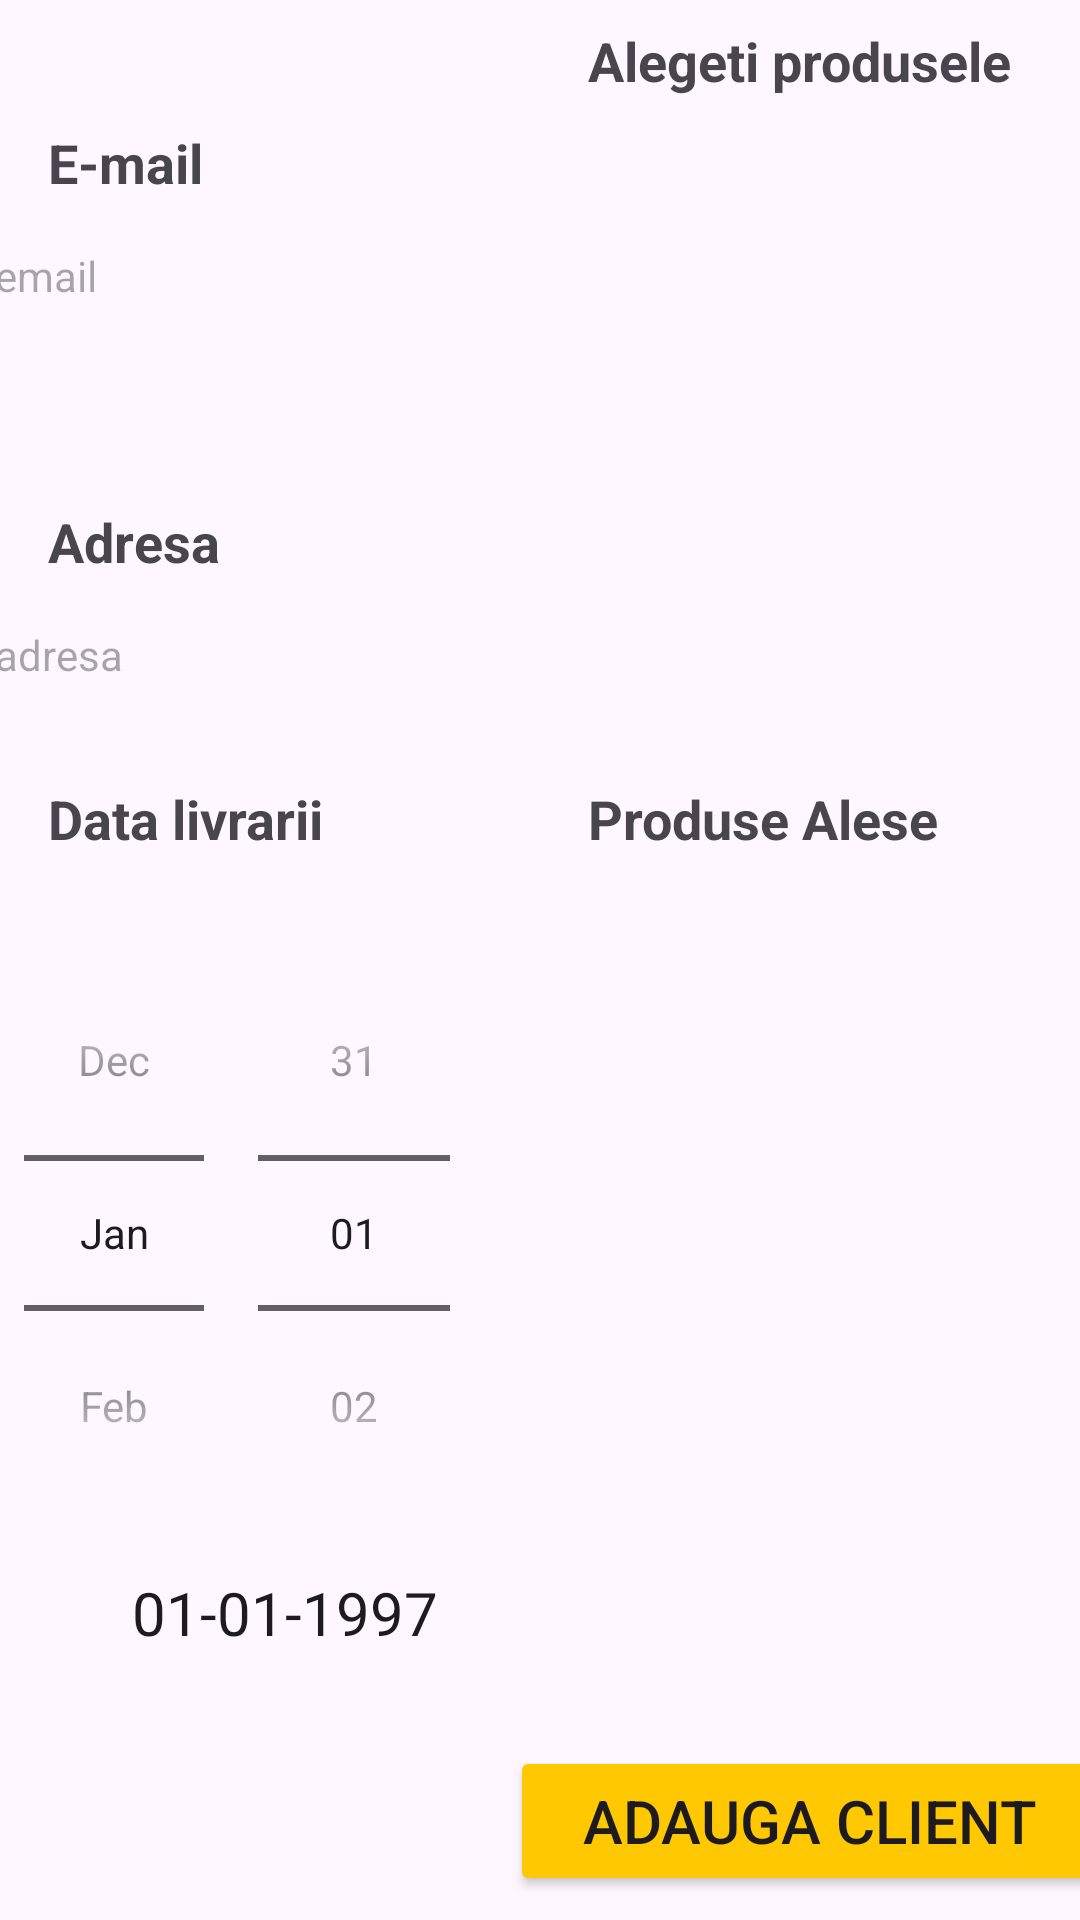

Write the Android layout XML for this screen, with the resource values it uses.
<!-- AndroidManifest.xml: application theme Theme.LCS -->
<!-- res/layout/fragment_add_client.xml -->
<?xml version="1.0" encoding="utf-8"?>
<FrameLayout xmlns:android="http://schemas.android.com/apk/res/android"
    xmlns:app="http://schemas.android.com/apk/res-auto"
    xmlns:tools="http://schemas.android.com/tools"
    android:layout_width="match_parent"
    android:layout_height="match_parent"
    tools:context="com.teamapp.client_management.AddClientFragment">

    <androidx.constraintlayout.widget.ConstraintLayout
        android:layout_width="match_parent"
        android:layout_height="match_parent"
        android:layout_marginTop="8dp">

        <androidx.constraintlayout.widget.Guideline
            android:id="@+id/guideline"
            android:layout_width="wrap_content"
            android:layout_height="wrap_content"
            android:orientation="vertical"
            app:layout_constraintGuide_percent="0.5" />

        <androidx.constraintlayout.widget.Guideline
            android:id="@+id/guidelineRV1"
            android:layout_width="wrap_content"
            android:layout_height="wrap_content"
            android:orientation="horizontal"
            app:layout_constraintGuide_percent="0.05" />


        <androidx.constraintlayout.widget.Guideline
            android:id="@+id/guidelineH1"
            android:layout_width="wrap_content"
            android:layout_height="wrap_content"
            android:orientation="horizontal"
            app:layout_constraintGuide_percent="0.20" />

        <androidx.constraintlayout.widget.Guideline
            android:id="@+id/guidelineHAux"
            android:layout_width="wrap_content"
            android:layout_height="wrap_content"
            android:orientation="horizontal"
            app:layout_constraintGuide_percent="0.45" />

        <androidx.constraintlayout.widget.Guideline
            android:id="@+id/guidelineH2"
            android:layout_width="wrap_content"
            android:layout_height="wrap_content"
            android:orientation="horizontal"
            app:layout_constraintGuide_percent="0.40" />

        <androidx.constraintlayout.widget.Guideline
            android:id="@+id/guidelineH3"
            android:layout_width="wrap_content"
            android:layout_height="wrap_content"
            android:orientation="horizontal"
            app:layout_constraintGuide_percent="0.60" />

        <androidx.constraintlayout.widget.Guideline
            android:id="@+id/guidelineH4"
            android:layout_width="wrap_content"
            android:layout_height="wrap_content"
            android:orientation="horizontal"
            app:layout_constraintGuide_percent="0.80" />

        <androidx.constraintlayout.widget.Guideline
            android:id="@+id/guidelineM"
            android:layout_width="wrap_content"
            android:layout_height="wrap_content"
            android:orientation="horizontal"
            app:layout_constraintGuide_percent="0.40" />


        <TextView
            android:id="@+id/cltEmailTitle"
            android:layout_width="wrap_content"
            android:layout_height="wrap_content"
            android:text="E-mail"
            android:textStyle="bold"
            android:textSize="18sp"
            android:layout_marginStart="16dp"
            android:layout_marginBottom="8dp"
            app:layout_constraintStart_toStartOf="parent"
            app:layout_constraintBottom_toTopOf="@+id/cltEmail"/>

        <EditText
            android:id="@+id/cltEmail"
            android:layout_width="300dp"
            android:layout_height="35dp"
            android:layout_marginHorizontal="4dp"
            android:layout_marginBottom="@dimen/margin_bottom"
            android:textSize="14sp"
            android:hint="  Adauga email"
            android:background="@drawable/edit_text_border"
            android:inputType="textEmailAddress"
            app:layout_constraintStart_toStartOf="parent"
            app:layout_constraintEnd_toStartOf="@+id/guideline"
            app:layout_constraintBottom_toTopOf="@+id/guidelineH1"/>

        <TextView
            android:id="@+id/cltAddressTitle"
            android:layout_width="wrap_content"
            android:layout_height="wrap_content"
            android:text="Adresa"
            android:textStyle="bold"
            android:textSize="18sp"
            android:layout_marginStart="16dp"
            android:layout_marginBottom="8dp"
            app:layout_constraintStart_toStartOf="parent"
            app:layout_constraintBottom_toTopOf="@+id/cltAddress"/>


        <EditText
            android:id="@+id/cltAddress"
            android:layout_width="300dp"
            android:layout_height="35dp"
            android:layout_marginHorizontal="4dp"
            android:layout_marginBottom="@dimen/margin_bottom"
            android:textSize="14sp"
            android:hint="  Adauga adresa"
            android:background="@drawable/edit_text_border"
            android:inputType="text"
            app:layout_constraintStart_toStartOf="parent"
            app:layout_constraintEnd_toStartOf="@+id/guideline"
            app:layout_constraintBottom_toTopOf="@+id/guidelineH2"/>





        <DatePicker
            android:id="@+id/cltDatePicker"
            android:layout_width="0dp"
            android:layout_height="0dp"
            app:layout_constraintStart_toStartOf="parent"
            app:layout_constraintEnd_toEndOf="@id/guideline"
            app:layout_constraintTop_toBottomOf="@+id/guidelineHAux"
            app:layout_constraintBottom_toBottomOf="@+id/guidelineH4"
            android:datePickerMode="spinner"
            android:calendarViewShown="false"
            android:background="@drawable/edit_text_border"
            android:layout_marginHorizontal="8dp"
            android:layout_marginTop="16dp"/>

        <TextView
            android:id="@+id/cltDateTitle"
            android:layout_width="wrap_content"
            android:layout_height="wrap_content"
            android:text="Data livrarii"
            android:textStyle="bold"
            android:textSize="18sp"
            android:layout_marginStart="16dp"
            android:layout_marginBottom="8dp"
            app:layout_constraintTop_toTopOf="@id/guidelineH2"
            app:layout_constraintStart_toStartOf="parent"/>

        <EditText
            android:id="@+id/cltDate"
            android:layout_width="0dp"
            android:layout_height="40dp"
            android:layout_marginHorizontal="4dp"
            android:layout_marginTop="4dp"
            android:textSize="20sp"
            android:contextClickable="false"
            android:textAlignment="center"
            android:text="  01-01-1997"
            android:background="@drawable/edit_text_border"
            app:layout_constraintStart_toStartOf="parent"
            app:layout_constraintEnd_toEndOf="@id/guideline"
            app:layout_constraintTop_toBottomOf="@id/guidelineH4"/>

        <androidx.recyclerview.widget.RecyclerView
            android:id="@+id/productsToAdd"
            android:layout_width="0dp"
            android:layout_height="0dp"
            android:layout_margin="8dp"
            app:layout_constraintStart_toStartOf="@id/guideline"
            app:layout_constraintEnd_toEndOf="parent"
            app:layout_constraintTop_toBottomOf="@+id/guidelineRV1"
            app:layout_constraintBottom_toTopOf="@id/guidelineH2"
            tools:listitem="@layout/product_line_item"/>

        <TextView
            android:id="@+id/addProductsTitle"
            android:layout_width="wrap_content"
            android:layout_height="wrap_content"
            android:text="Alegeti produsele"
            android:textStyle="bold"
            android:textSize="18sp"
            android:layout_marginStart="16dp"
            android:layout_marginBottom="8dp"
            app:layout_constraintTop_toTopOf="parent"
            app:layout_constraintStart_toStartOf="@id/guideline"/>


        <androidx.recyclerview.widget.RecyclerView
            android:id="@+id/addedProducts"
            android:layout_width="0dp"
            android:layout_height="0dp"
            android:layout_margin="8dp"
            app:layout_constraintStart_toStartOf="@id/guideline"
            app:layout_constraintEnd_toEndOf="parent"
            app:layout_constraintTop_toBottomOf="@+id/addedProductsTitle"
            app:layout_constraintBottom_toTopOf="@id/guidelineH4"
            tools:listitem="@layout/added_product_line_item"/>

        <TextView
            android:id="@+id/addedProductsTitle"
            android:layout_width="wrap_content"
            android:layout_height="wrap_content"
            android:text="Produse Alese"
            android:textStyle="bold"
            android:textSize="18sp"
            android:layout_marginStart="16dp"
            android:layout_marginBottom="8dp"
            app:layout_constraintTop_toBottomOf="@+id/guidelineH2"
            app:layout_constraintStart_toStartOf="@id/guideline"/>

        <Button
            android:id="@+id/addClientButton"
            android:layout_width="200dp"
            android:layout_height="50dp"
            android:layout_marginBottom="8dp"
            app:layout_constraintStart_toStartOf="@+id/guideline"
            app:layout_constraintEnd_toEndOf="parent"
            app:layout_constraintBottom_toBottomOf="parent"
            android:text="Adauga Client"
            android:textSize="20sp"
            android:backgroundTint="@color/yellow"/>



    </androidx.constraintlayout.widget.ConstraintLayout>
</FrameLayout>
<!-- res/layout/product_line_item.xml (included above) -->
<?xml version="1.0" encoding="utf-8"?>
<layout xmlns:android="http://schemas.android.com/apk/res/android"
    xmlns:app="http://schemas.android.com/apk/res-auto"
    xmlns:tools="http://schemas.android.com/tools">

    <androidx.constraintlayout.widget.ConstraintLayout
        android:id="@+id/headerConstraintsLayout"
        android:layout_width="match_parent"
        android:layout_height="25dp"
        android:layout_marginTop="0.5dp"
        android:layout_marginBottom="0.5dp"
        android:background="@color/white"
        app:layout_constraintTop_toTopOf="parent">

        <CheckBox
            android:id="@+id/checkBox"
            android:layout_width="wrap_content"
            android:layout_height="wrap_content"
            app:layout_constraintBottom_toBottomOf="parent"
            app:layout_constraintStart_toStartOf="parent"
            app:layout_constraintTop_toTopOf="parent" />

        <TextView
            android:id="@+id/prod"
            android:layout_width="wrap_content"
            android:layout_height="wrap_content"
            android:layout_marginStart="12dp"
            android:textColor="@color/black"
            app:layout_constraintBottom_toBottomOf="parent"
            app:layout_constraintStart_toEndOf="@+id/checkBox"
            app:layout_constraintTop_toTopOf="parent"
            android:textStyle="bold"
            tools:text="Creion" />

        <TextView
            android:id="@+id/price"
            android:layout_width="wrap_content"
            android:layout_height="wrap_content"
            android:layout_marginEnd="12dp"
            android:textColor="@color/black"
            app:layout_constraintBottom_toBottomOf="parent"
            app:layout_constraintEnd_toEndOf="parent"
            app:layout_constraintTop_toTopOf="parent"
            tools:text="20 lei"
            android:visibility="gone"/>


    </androidx.constraintlayout.widget.ConstraintLayout>
</layout>
<!-- res/layout/added_product_line_item.xml (included above) -->
<?xml version="1.0" encoding="utf-8"?>
<layout xmlns:android="http://schemas.android.com/apk/res/android"
    xmlns:app="http://schemas.android.com/apk/res-auto"
    xmlns:tools="http://schemas.android.com/tools">

    <androidx.constraintlayout.widget.ConstraintLayout
        android:id="@+id/headerConstraintsLayout"
        android:layout_width="match_parent"
        android:layout_height="25dp"
        android:layout_marginTop="0.5dp"
        android:layout_marginBottom="0.5dp"
        android:background="@color/white"
        app:layout_constraintTop_toTopOf="parent">

        <androidx.constraintlayout.widget.Guideline
            android:id="@+id/guideline"
            android:layout_width="wrap_content"
            android:layout_height="wrap_content"
            android:orientation="vertical"
            app:layout_constraintGuide_percent="0.5" />

        <TextView
            android:id="@+id/prod"
            android:layout_width="wrap_content"
            android:layout_height="wrap_content"
            android:layout_marginStart="12dp"
            android:textColor="@color/black"
            app:layout_constraintBottom_toBottomOf="parent"
            app:layout_constraintStart_toStartOf="parent"
            app:layout_constraintTop_toTopOf="parent"
            android:textStyle="bold"
            tools:text="Creion" />

        <TextView
            android:id="@+id/qty"
            android:layout_width="wrap_content"
            android:layout_height="wrap_content"
            android:layout_marginStart="12dp"
            android:textColor="@color/black"
            app:layout_constraintBottom_toBottomOf="parent"
            app:layout_constraintStart_toEndOf="@+id/guideline"
            app:layout_constraintTop_toTopOf="parent"
            android:textStyle="bold"
            tools:text="1"
            android:visibility="gone"/>

        <ImageView
            android:id="@+id/minus"
            android:layout_width="14dp"
            android:layout_height="wrap_content"
            android:layout_marginEnd="24dp"
            android:src="@drawable/minus"
            app:layout_constraintBottom_toBottomOf="parent"
            app:layout_constraintEnd_toEndOf="@+id/qty"
            android:visibility="gone"/>

        <ImageView
            android:id="@+id/plus"
            android:layout_width="14dp"
            android:layout_marginStart="20dp"
            android:layout_height="wrap_content"
            android:src="@drawable/plus"
            app:layout_constraintBottom_toBottomOf="parent"
            app:layout_constraintStart_toEndOf="@+id/qty"
            android:visibility="gone"/>


        <TextView
            android:id="@+id/price"
            android:layout_width="wrap_content"
            android:layout_height="wrap_content"
            android:layout_marginEnd="12dp"
            android:textColor="@color/black"
            app:layout_constraintBottom_toBottomOf="parent"
            app:layout_constraintEnd_toEndOf="parent"
            app:layout_constraintTop_toTopOf="parent"
            tools:text="20 lei"
            android:visibility="gone"/>


    </androidx.constraintlayout.widget.ConstraintLayout>
</layout>
<!-- resources referenced by this layout -->
<resources>
  <color name="black">#FF000000</color>
  <color name="white">#FFFFFFFF</color>
  <color name="yellow">#FFC801</color>
  <dimen name="margin_bottom">25dp</dimen>
  <!-- drawable plus: png bitmap (drawable, 537 bytes) -->
  <style name="Theme.LCS" parent="Base.Theme.LCS" />
  <style name="Base.Theme.LCS" parent="Theme.Material3.DayNight.NoActionBar">
          
          
          <item name="colorPrimary">@color/purple_500</item>
          <item name="colorPrimaryVariant">@color/purple_700</item>
          <item name="colorOnPrimary">@color/white</item>
          
          <item name="colorSecondary">@color/teal_200</item>
          <item name="colorSecondaryVariant">@color/teal_700</item>
          <item name="colorOnSecondary">@color/black</item>
          
          <item name="android:statusBarColor">@color/yellow</item>
      </style>
  <color name="purple_500">#FF6200EE</color>
  <color name="purple_700">#FF3700B3</color>
  <color name="teal_200">#FF03DAC5</color>
  <color name="teal_700">#FF018786</color>
</resources>
